The GitHub repository BANUKABHANUTEJA/betel-leaf-disease-classification-main contains a labelled image folder "betel_dataset" with 5 categories: anthracnose, healthy leaf, leaf rot, leaf spot, bacterial leaf. Examples follow, each with its label.

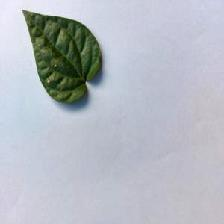
Label: anthracnose

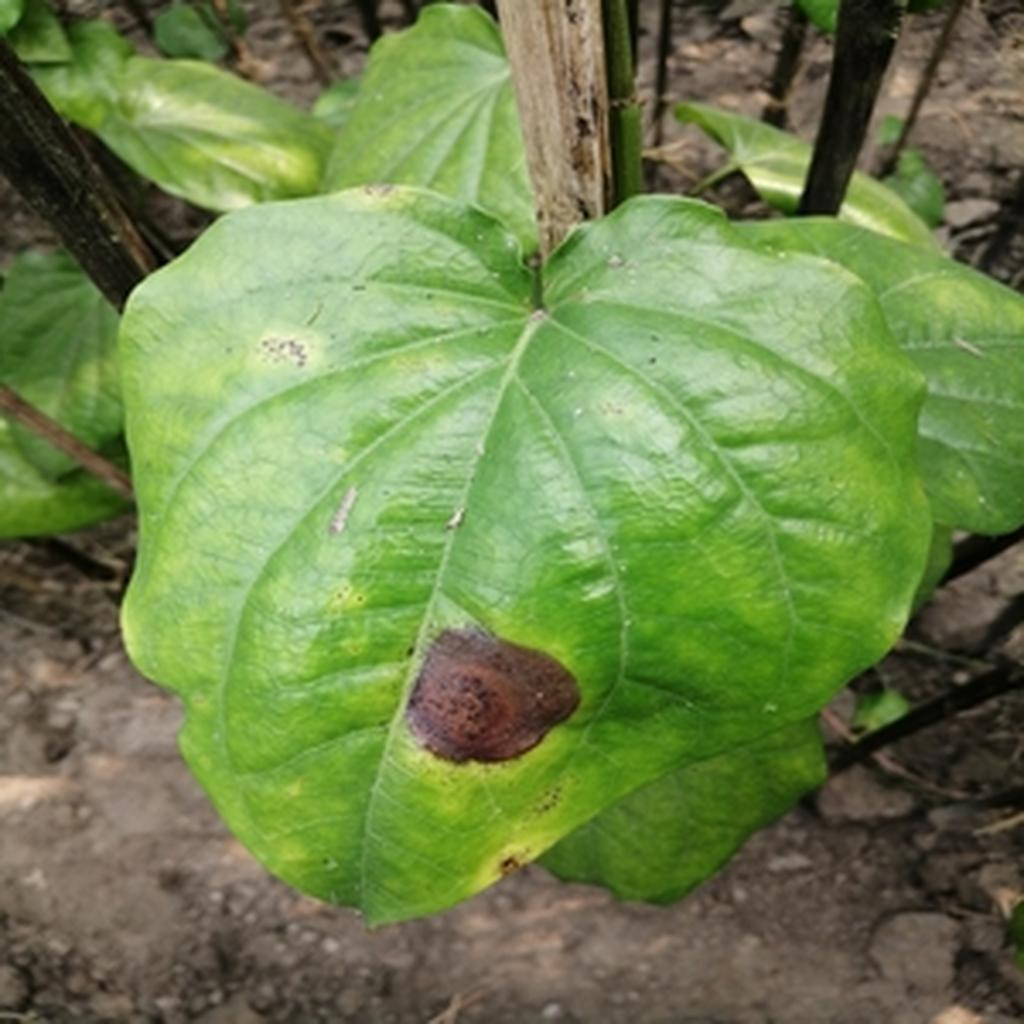
Label: leaf rot

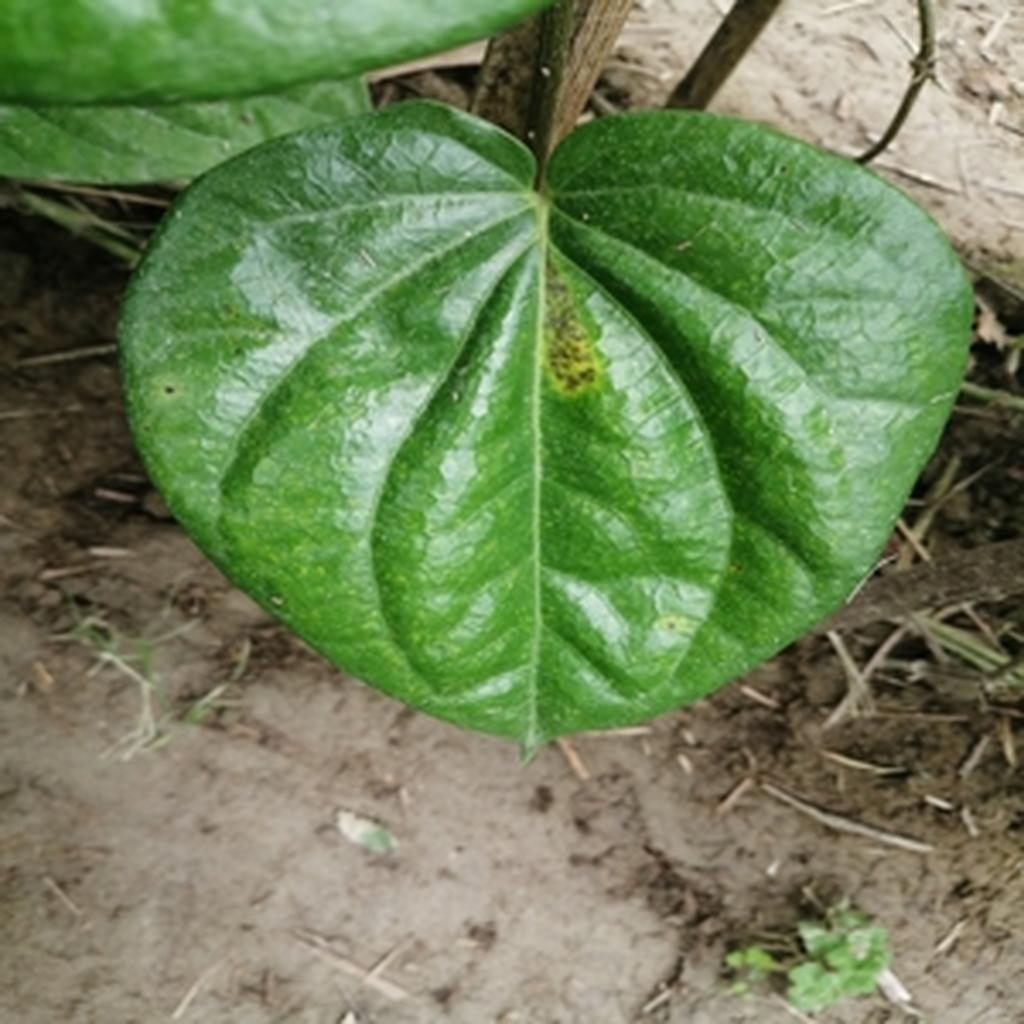
Label: leaf rot

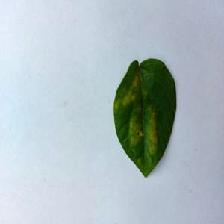
Label: bacterial leaf

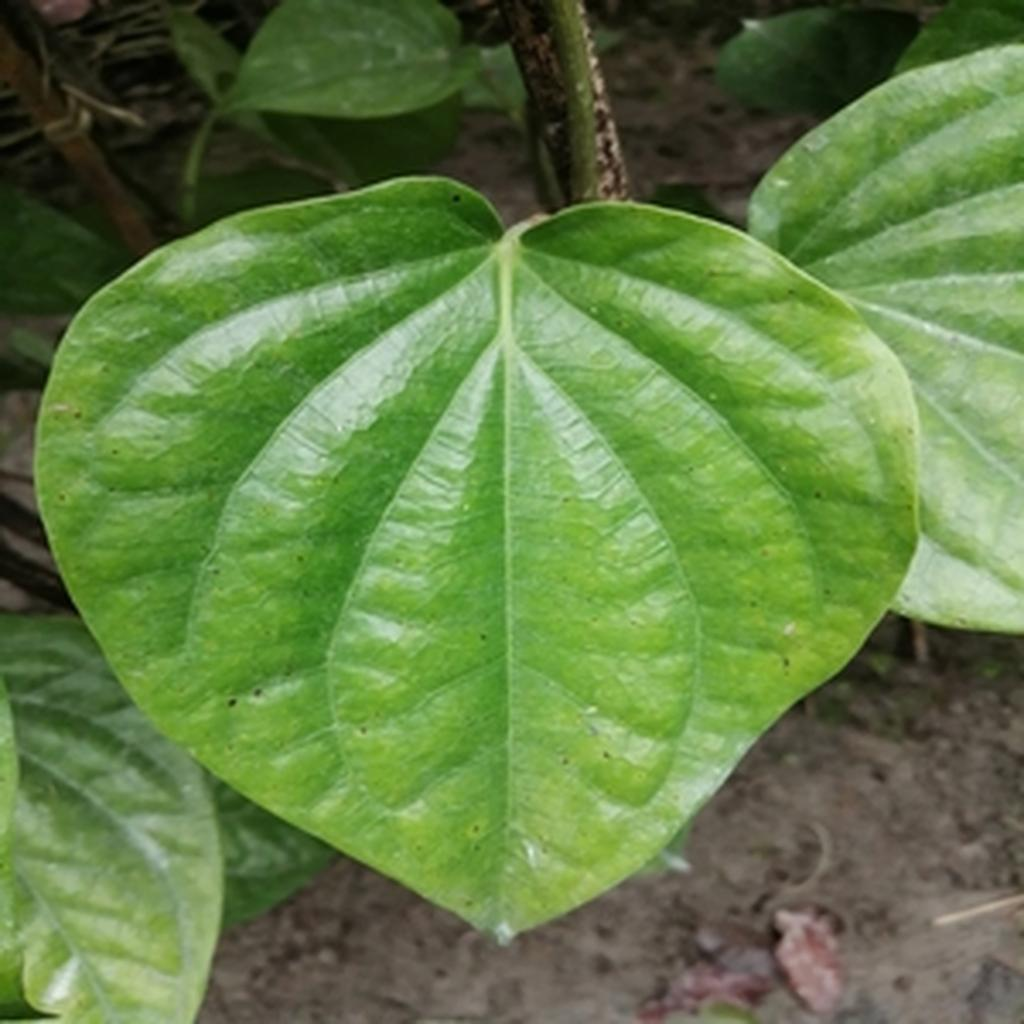
Label: leaf spot

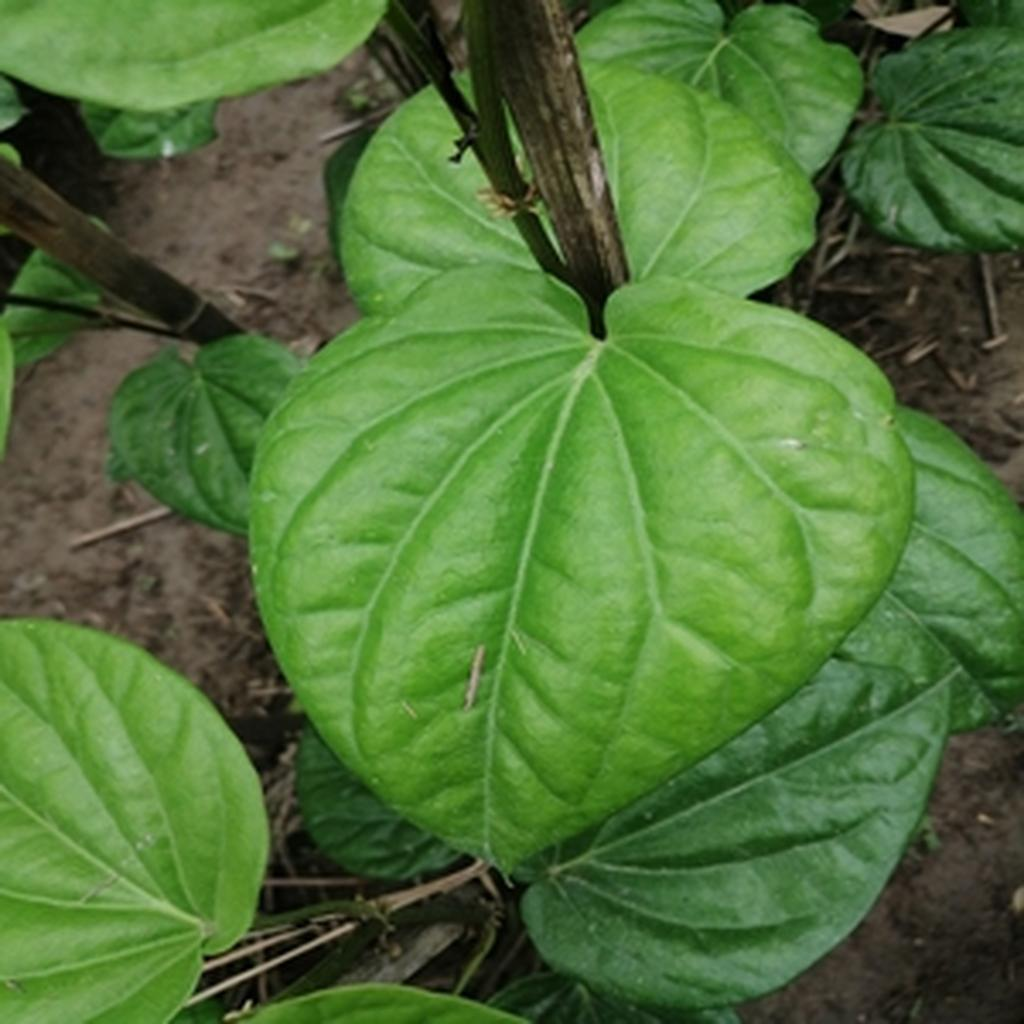
Label: healthy leaf
